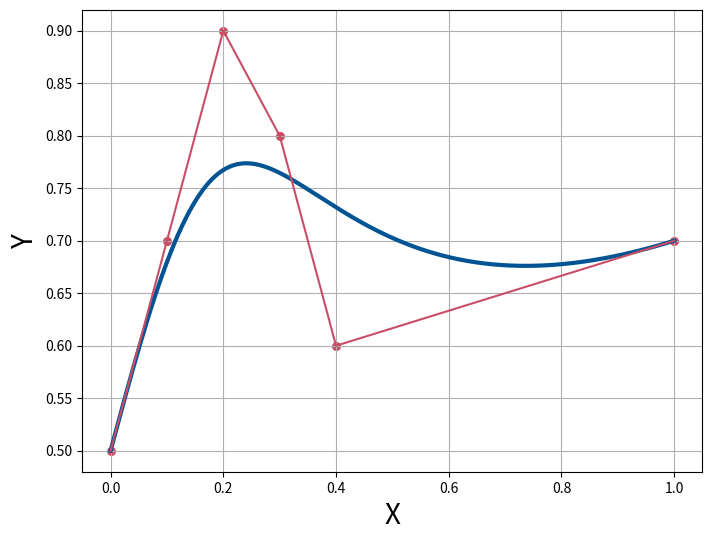

Write Python code to recreate this figure.
import numpy as np
import matplotlib.pyplot as plt
from scipy.interpolate import BSpline

# Degree=5的knots和控制点
knots = [0, 0, 0, 0, 0, 0,   # 前导节点 (p+1)
        #  0.15, 0.3, 0.45, 0.6, 0.75, 0.9,   # 内部节点
         1, 1, 1, 1, 1, 1]  # 尾部节点 (p+1)

control_points = [
    [0.0, 0.5, 0.0, 1.0],
    [0.1, 0.7, 0.0, 1.0],
    [0.2, 0.9, 0.0, 1.0],
    [0.3, 0.8, 0.0, 1.0],
    [0.4, 0.6, 0.0, 1.0],
    # [0.5, 0.4, 0.0, 1.0],
    # [0.6, 0.3, 0.0, 1.0],
    # [0.7, 0.4, 0.0, 1.0],
    # [0.8, 0.6, 0.0, 1.0],
    # [0.9, 0.8, 0.0, 1.0],
    # [1.0, 0.9, 0.0, 1.0],
    [1.0, 0.7, 0.0, 1.0]
]

# Degree 5 B-Spline曲线
degree = 5
spl = BSpline(knots, control_points, degree)

# 在[0, 1]区间内生成100个样本点
x_vals = np.linspace(0, 1, 1000)
y_vals = spl(x_vals)

# 绘制2D B-Spline曲线
plt.figure(figsize=(8, 6))

# 曲线
plt.plot(y_vals[:, 0], y_vals[:, 1], label="B-Spline Curve",color=(1/255, 84/255, 147/255), linewidth=3)
# 控制点
plt.scatter([p[0] for p in control_points], [p[1] for p in control_points], color=(201/255, 78/255, 101/255), s=30, label="Control Points",alpha=1)

# 绘制控制多边形
control_points_x = [p[0] for p in control_points]
control_points_y = [p[1] for p in control_points]
# plt.plot(control_points_x, control_points_y, 'r--', label="Control Polygon")  # 使用红色虚线表示控制多边形
plt.plot(control_points_x, control_points_y, color=(201/255, 78/255, 101/255), linestyle='-', linewidth=1.5, label="Control Polygon")

# plt.title("B-Spline Degree=5 in 2D")
plt.xlabel("X",fontsize=20)
plt.ylabel("Y",fontsize=20)
# plt.legend(fontsize=30)
plt.grid(True)
plt.show()

plt.savefig('easy_2D_5degree.pdf')